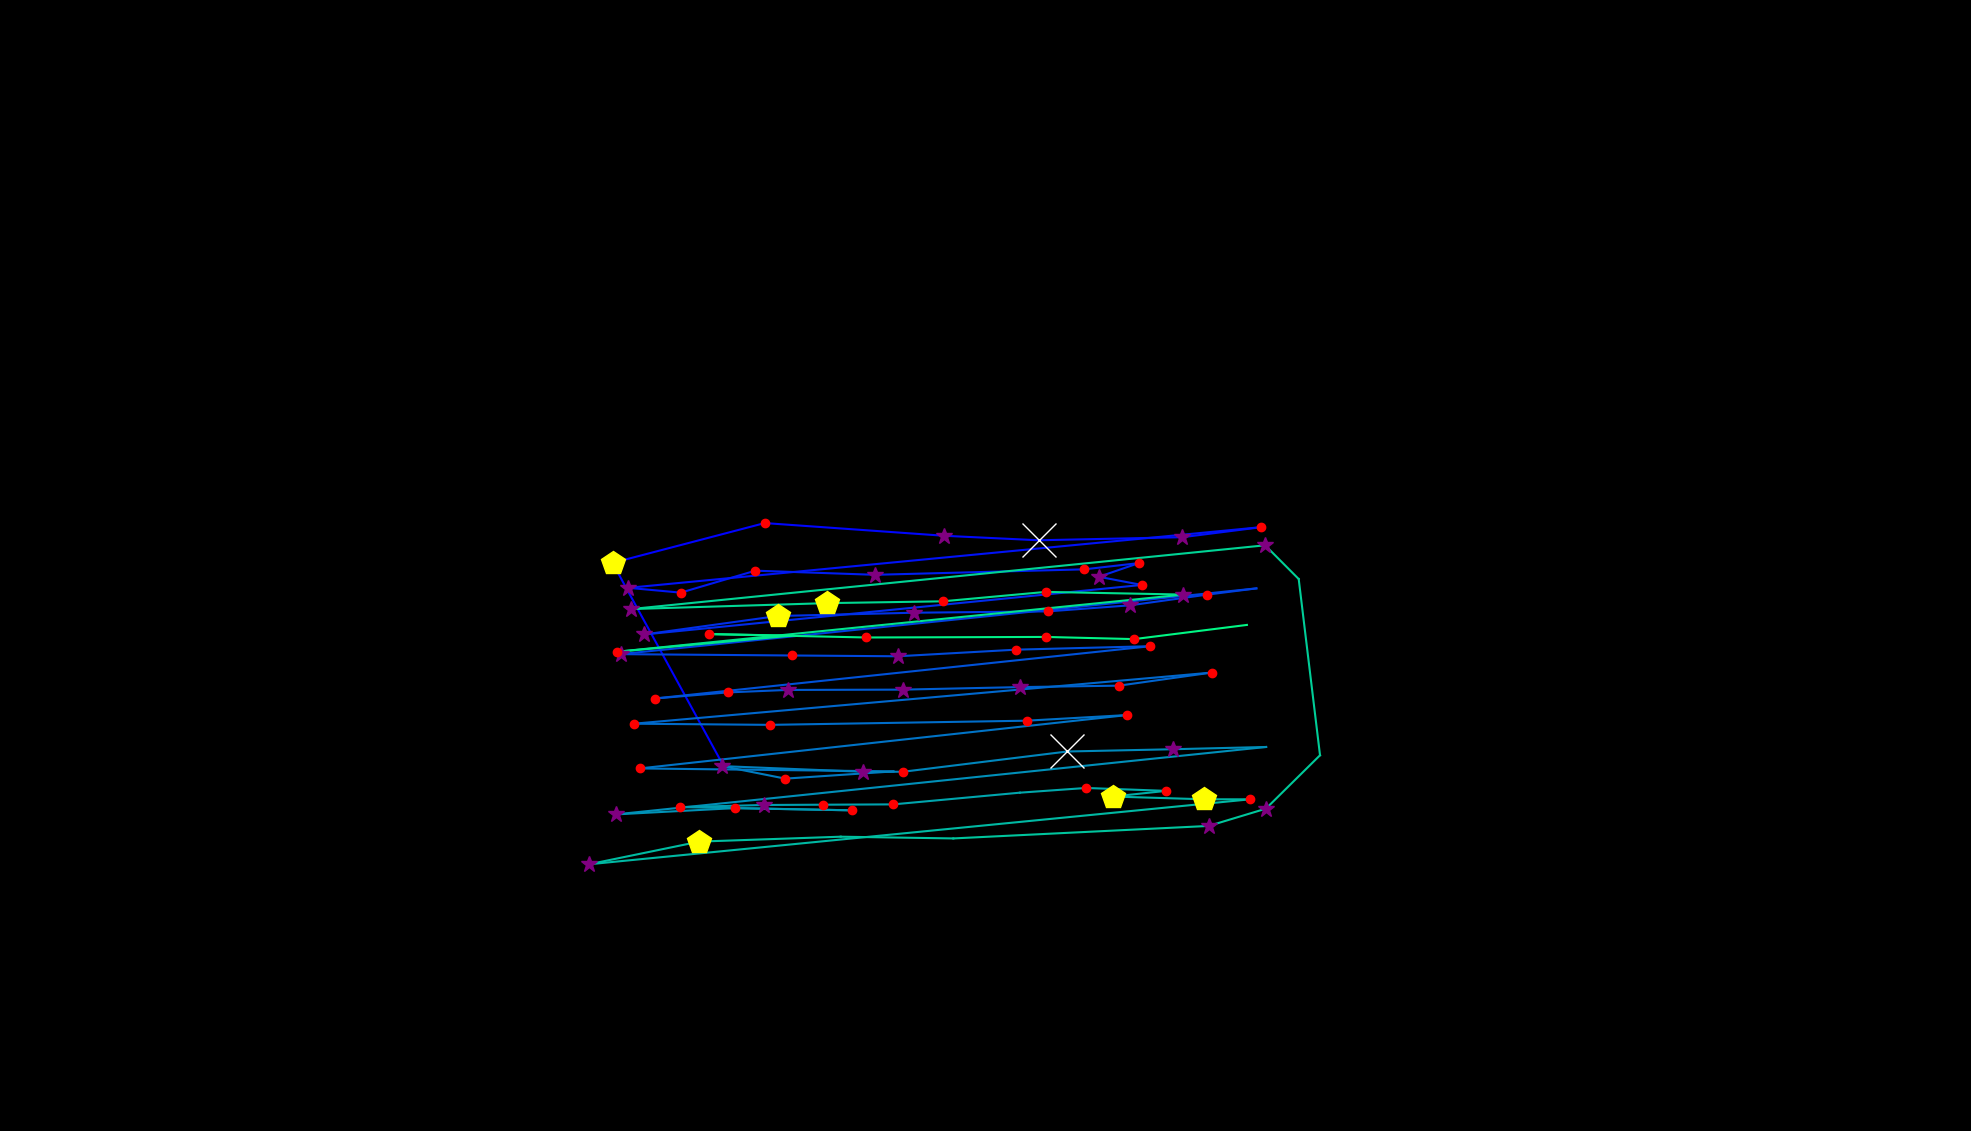

The file beside this chart, header and first rows:
, fixation_id, timestamp, avg_gaze_x, avg_gaze_y, duration
0, 197.0, 63270, 937.9, 477.4, 96.39
1, 198.0, 63668, 795.5, 737.8, 445.8
2, 199.0, 64198, 993.2, 789.5, 241
3, 200.0, 64584, 1226, 773, 361.5
4, 201.0, 65005, 1349, 767.2, 783.2
5, 202.0, 65849, 1536, 771.2, 325.3
6, 203.0, 66198, 1638, 784.2, 132.5
7, 204.0, 66439, 816, 705.4, 313.3
8, 205.0, 66777, 884.1, 699.2, 168.7
9, 206.0, 66969, 981, 727.7, 192.8
10, 207.0, 67246, 1136, 722.3, 325.3
11, 208.0, 67632, 1408, 729.4, 204.8
12, 209.0, 67957, 1479, 737.5, 180.7
13, 210.0, 68162, 1427, 719.7, 301.2
14, 211.0, 68512, 1483, 709.2, 156.6
15, 212.0, 68777, 836.7, 644.9, 337.4
16, 213.0, 69198, 1010, 668.8, 542.2
17, 214.0, 69813, 1187, 673.1, 337.4
18, 215.0, 70211, 1361, 674.9, 168.7
19, 216.0, 70403, 1468, 682.7, 289.2
20, 217.0, 70717, 1567, 696.5, 156.6
21, 218.0, 70982, 1632, 704.7, 0.0
22, 219.0, 71560, 806, 619.3, 313.3
23, 220.0, 71910, 1029, 617.5, 168.7
24, 221.0, 72199, 1166, 616.5, 253
25, 222.0, 72500, 1320, 625.1, 216.9
26, 223.0, 72753, 1494, 629.6, 192.8
27, 224.0, 73054, 850.2, 561.7, 120.5
28, 225.0, 73199, 944.9, 569.6, 168.7
29, 226.0, 73392, 1023, 572.8, 277.1
30, 227.0, 73717, 1172, 573.2, 301.2
31, 228.0, 74090, 1325, 576.5, 253
32, 229.0, 74440, 1453, 578.4, 120.5
33, 230.0, 74609, 1574, 595.4, 168.7
34, 231.0, 74910, 823.3, 529, 144.6
35, 232.0, 75078, 1000, 527.5, 168.7
36, 233.0, 75368, 1333, 532.9, 156.6
37, 234.0, 75548, 1464, 540.2, 168.7
38, 235.0, 75874, 830.8, 470.9, 216.9
39, 236.0, 76199, 1160, 467, 108.4
40, 237.0, 76332, 1020, 457.6, 241
41, 238.0, 76597, 938.3, 473.9, 289.2
42, 239.0, 76922, 1121, 466.5, 301.2
43, 240.0, 77356, 1173, 466.6, 156.6
44, 241.0, 77633, 1386, 492.9, 710.9
45, 242.0, 78368, 1523, 495.8, 337.4
46, 243.0, 78729, 1644, 498.7, 36.15
47, 244.0, 79163, 799.7, 411.2, 277.1
48, 245.0, 79476, 955.2, 419.4, 168.7
49, 246.0, 79693, 1107, 416.4, 144.6
50, 247.0, 80043, 883.4, 420.6, 228.9
51, 248.0, 80296, 992, 423.4, 397.6
52, 249.0, 80717, 1068, 423.8, 180.7
53, 250.0, 80922, 1160, 424.2, 180.7
54, 251.0, 81187, 1325, 439.4, 108.4
55, 252.0, 81416, 1411, 445.5, 132.5
56, 253.0, 81597, 1514, 441.7, 204.8
57, 254.0, 81826, 1445, 434.4, 409.7
58, 255.0, 82344, 1563, 430.8, 409.7
59, 256.0, 82778, 1623, 430.7, 132.5
... 22 more rows
